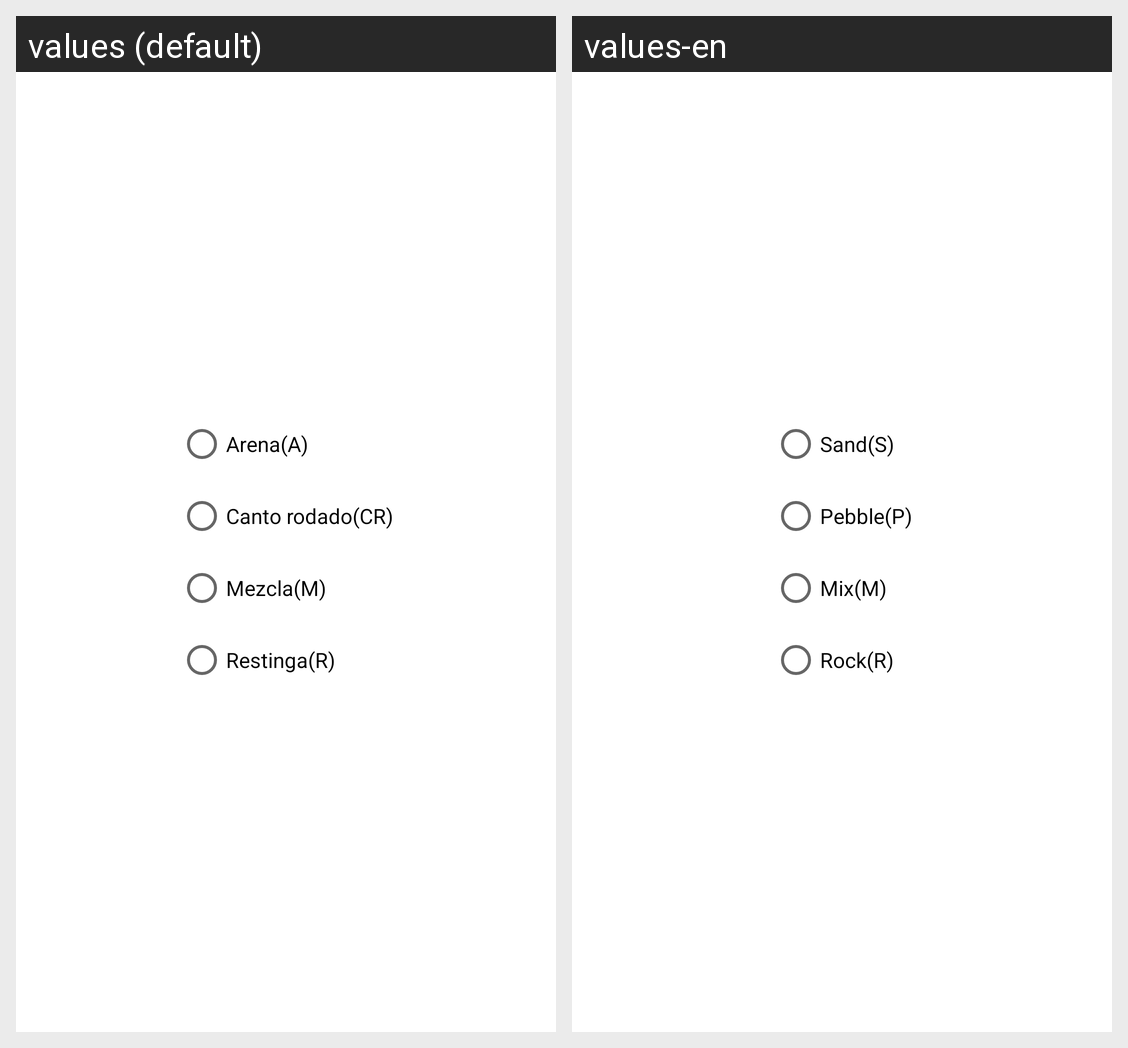

Translations of the strings shown on this Android screen, per locale in the grid:
Android screen res/layout/fragment_tpo_sustrato.xml rendered under 2 locales, left to right: values (default), values-en. Device: Nexus 5 (rendered at 1080×1920; each locale shown at half size, 540×960, under a caption strip naming it); theme Theme.Demo.
Strings drawn on this screen, with the default value and each locale's value (text and hints the layout hard-codes, and strings that could not be matched under every locale, appear in the picture but are not listed):

tpo_arena
  values: Arena(A)
  values-en: Sand(S)

tpo_cRodado
  values: Canto rodado(CR)
  values-en: Pebble(P)

tpo_mezcla
  values: Mezcla(M)
  values-en: Mix(M)

tpo_restinga
  values: Restinga(R)
  values-en: Rock(R)
